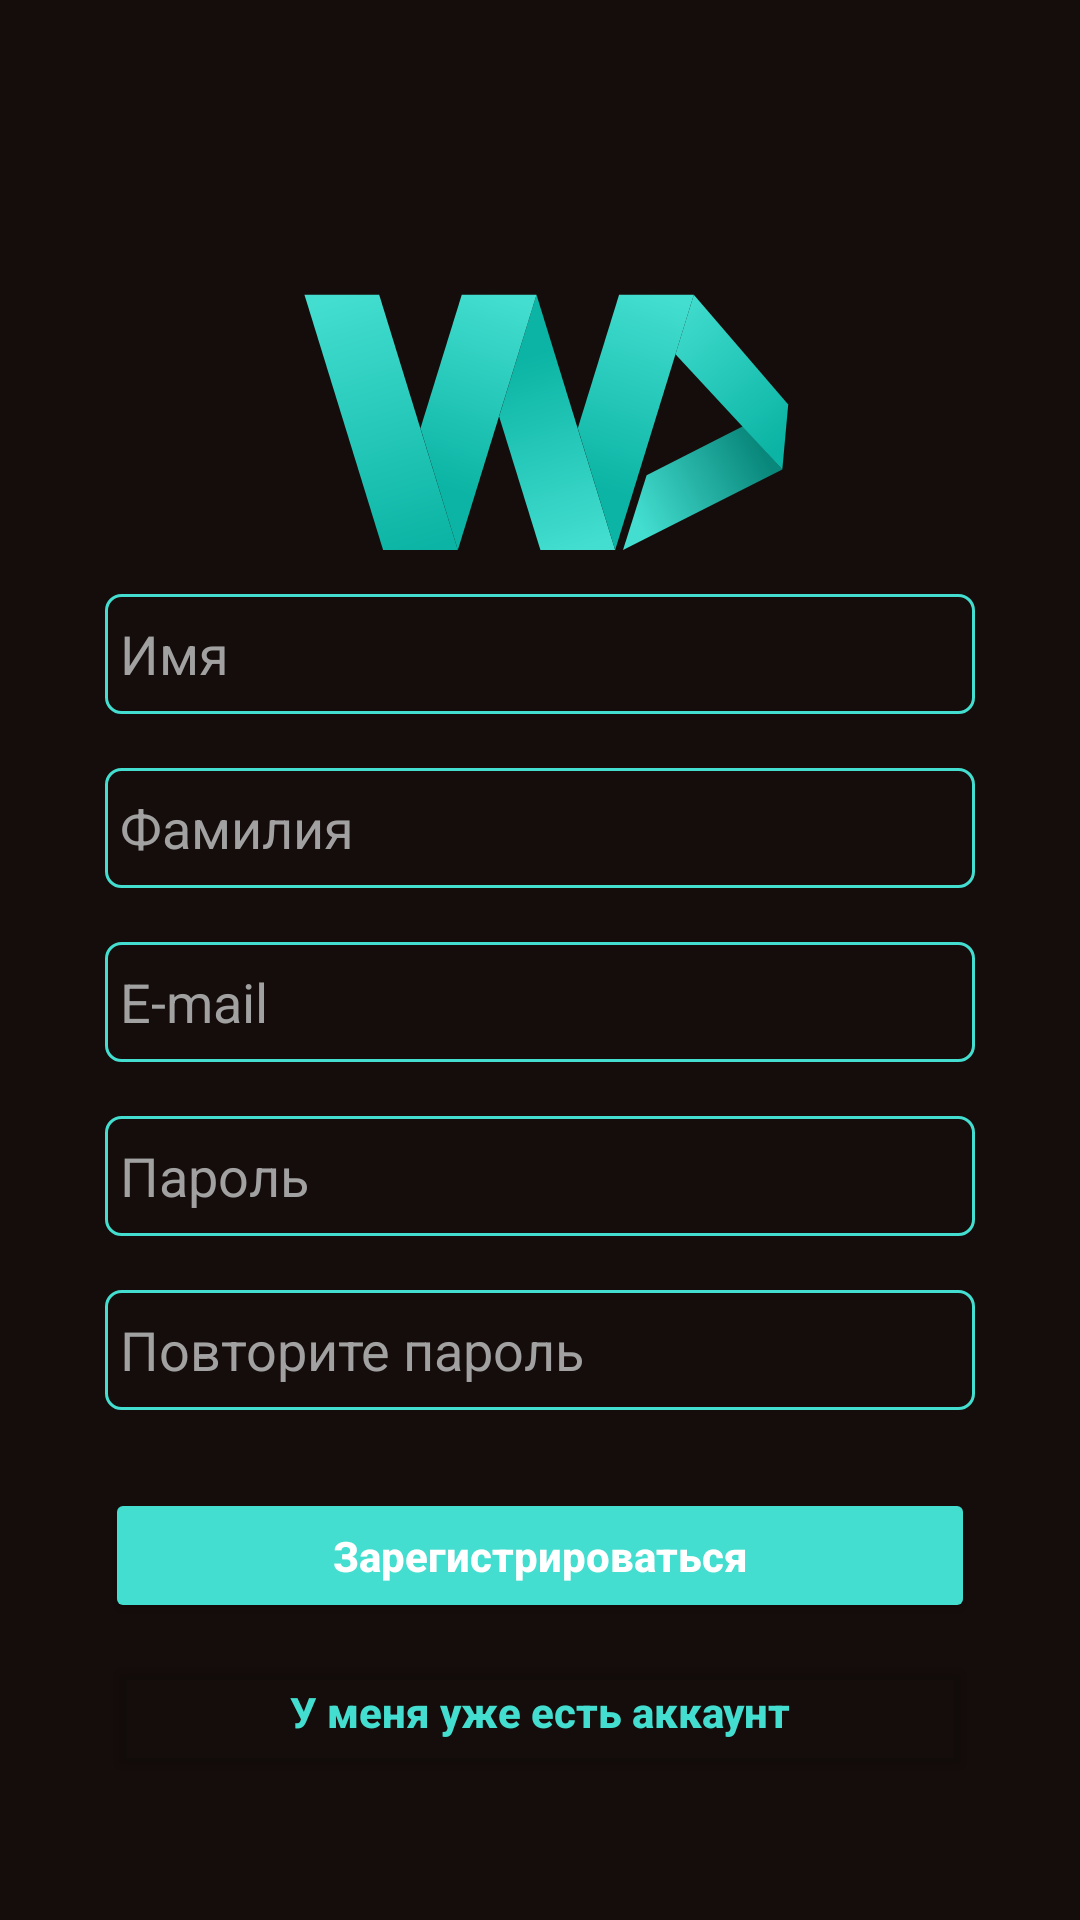

Reconstruct the res/layout file that produces this screen, plus the resources it refers to.
<!-- AndroidManifest.xml: application theme Theme.WorldCinema -->
<!-- res/layout/activity_registration.xml -->
<?xml version="1.0" encoding="utf-8"?>
<RelativeLayout xmlns:android="http://schemas.android.com/apk/res/android"
    xmlns:app="http://schemas.android.com/apk/res-auto"
    xmlns:tools="http://schemas.android.com/tools"
    android:layout_width="match_parent"
    android:layout_height="match_parent"
    tools:context=".Registration"
    android:background="@color/mainBG">


    <Button
        android:id="@+id/button4"
        android:layout_width="340dp"
        android:layout_height="45dp"
        android:layout_alignParentBottom="true"
        android:layout_marginHorizontal="35dp"
        android:layout_marginBottom="47dp"
        android:backgroundTint="@color/noColor"
        android:inputType="textCapCharacters"
        android:onClick="toStartMenu"
        android:text="У меня уже есть аккаунт"
        android:textColor="@color/mainCinema"
        android:textStyle="bold"
        app:strokeColor="@color/mainCinema"
        app:strokeWidth="1dp" />

    <Button
        android:id="@+id/button3"
        android:layout_width="340dp"
        android:layout_height="45dp"
        android:layout_above="@+id/button4"
        android:layout_marginHorizontal="35dp"
        android:layout_marginBottom="7dp"
        android:backgroundTint="@color/mainCinema"
        android:inputType="textCapCharacters"
        android:onClick="toMenu"
        android:text="Зарегистрироваться"
        android:textColor="@color/white"
        android:textStyle="bold" />

    <EditText
        android:id="@+id/editTextTextPassword2"
        android:layout_width="340dp"
        android:layout_height="40dp"
        android:layout_above="@+id/editTextTextPassword3"
        android:layout_marginHorizontal="35dp"
        android:layout_marginBottom="18dp"
        android:background="@drawable/shape1"
        android:ems="10"
        android:hint="Пароль"
        android:inputType="textPassword"
        android:paddingLeft="5dp"
        android:paddingRight="5dp"
        android:textColor="@color/white"
        android:textColorHint="@color/grey" />

    <EditText
        android:id="@+id/editTextTextPassword3"
        android:layout_width="340dp"
        android:layout_height="40dp"
        android:layout_alignParentBottom="true"
        android:layout_marginHorizontal="35dp"
        android:layout_marginBottom="170dp"
        android:background="@drawable/shape1"
        android:ems="10"
        android:hint="Повторите пароль"
        android:inputType="textPassword"
        android:paddingLeft="5dp"
        android:paddingRight="5dp"
        android:textColor="@color/white"
        android:textColorHint="@color/grey" />

    <ImageView
        android:id="@+id/imageView3"
        android:layout_width="285dp"
        android:layout_height="278dp"
        android:layout_alignParentStart="false"
        android:layout_alignParentTop="false"
        android:layout_alignParentEnd="false"
        android:layout_marginHorizontal="60dp"
        android:layout_marginTop="0dp"
        android:layout_marginBottom="56dp"
        app:srcCompat="@drawable/ic_icon_ios_1024" />

    <TextView
        android:id="@+id/textView3"
        android:layout_width="325dp"
        android:layout_height="91dp"
        android:layout_alignParentStart="false"
        android:layout_alignParentTop="true"
        android:layout_alignParentEnd="false"
        android:layout_alignParentBottom="true"
        android:layout_marginHorizontal="65dp"
        android:layout_marginTop="205dp"
        android:layout_marginBottom="435dp"
        android:background="@color/mainBG"
        android:text="@string/app_name"
        android:textAlignment="center"
        android:textColor="@color/mainCinema"
        android:textSize="28sp"
        android:textStyle="bold" />

    <EditText
        android:id="@+id/editTextTextEmailAddress"
        android:layout_width="340dp"
        android:layout_height="40dp"
        android:layout_above="@+id/editTextTextPassword2"
        android:layout_alignParentStart="false"
        android:layout_alignParentEnd="false"
        android:layout_marginHorizontal="35dp"
        android:layout_marginBottom="18dp"
        android:background="@drawable/shape1"
        android:ems="10"
        android:hint="E-mail"
        android:inputType="textEmailAddress"
        android:paddingLeft="5dp"
        android:paddingRight="5dp"
        android:textColor="@color/white"
        android:textColorHint="@color/grey" />

    <EditText
        android:id="@+id/editTextTextEmailAddress3"
        android:layout_width="340dp"
        android:layout_height="40dp"
        android:layout_above="@+id/editTextTextEmailAddress"
        android:layout_alignParentStart="false"
        android:layout_alignParentEnd="false"
        android:layout_marginHorizontal="35dp"
        android:layout_marginBottom="18dp"
        android:background="@drawable/shape1"
        android:ems="10"
        android:hint="Фамилия"
        android:inputType="textEmailAddress"
        android:paddingLeft="5dp"
        android:paddingRight="5dp"
        android:textColor="@color/white"
        android:textColorHint="@color/grey" />

    <EditText
        android:id="@+id/editTextTextEmailAddress4"
        android:layout_width="340dp"
        android:layout_height="40dp"
        android:layout_above="@+id/editTextTextEmailAddress3"
        android:layout_alignParentStart="false"
        android:layout_alignParentEnd="false"
        android:layout_marginHorizontal="35dp"
        android:layout_marginBottom="18dp"
        android:background="@drawable/shape1"
        android:ems="10"
        android:hint="Имя"
        android:inputType="textEmailAddress"
        android:paddingLeft="5dp"
        android:paddingRight="5dp"
        android:textColor="@color/white"
        android:textColorHint="@color/grey" />
</RelativeLayout>
<!-- resources referenced by this layout -->
<resources>
  <color name="grey">#FFA1A1A1</color>
  <color name="mainBG">#150D0B</color>
  <color name="mainCinema">#43DED0</color>
  <color name="noColor">#00C8C8C8</color>
  <color name="white">#FFFFFFFF</color>
  <!-- drawable ic_icon_ios_1024: vector/xml drawable (drawable, 3514 chars, omitted) -->
  <!-- drawable shape1 (drawable) -->
  <?xml version="1.0" encoding="utf-8"?>
  <selector xmlns:android="http://schemas.android.com/apk/res/android">
  <item>
      <shape xmlns:android="http://schemas.android.com/apk/res/android"
          android:thickness="0dp"
          android:shape="rectangle">
          <stroke android:width="1dp"
              android:color="@color/mainCinema"/>
          <corners android:radius="5dp" />
          <gradient
              android:startColor="@color/noColor"
              android:endColor="@color/noColor"
              android:type="linear"
              android:angle="270"/>
      </shape>
  
  </item>
  
  </selector>
  <string name="app_name">WorldCinema</string>
  <style name="Theme.WorldCinema" parent="Theme.MaterialComponents.DayNight.NoActionBar">
          
          <item name="colorPrimary">@color/purple_500</item>
          <item name="colorPrimaryVariant">@color/purple_700</item>
          <item name="colorOnPrimary">@color/black</item>
          
          <item name="colorSecondary">@color/teal_200</item>
          <item name="colorSecondaryVariant">@color/teal_700</item>
          <item name="colorOnSecondary">@color/black</item>
          
          <item name="android:statusBarColor" tools:targetApi="l">?attr/colorPrimaryVariant</item>
          
      </style>
  <color name="purple_500">#FF6200EE</color>
  <color name="purple_700">#FF000000</color>
  <color name="black">#FF000000</color>
  <color name="teal_200">#FF03DAC5</color>
  <color name="teal_700">#FF018786</color>
</resources>
